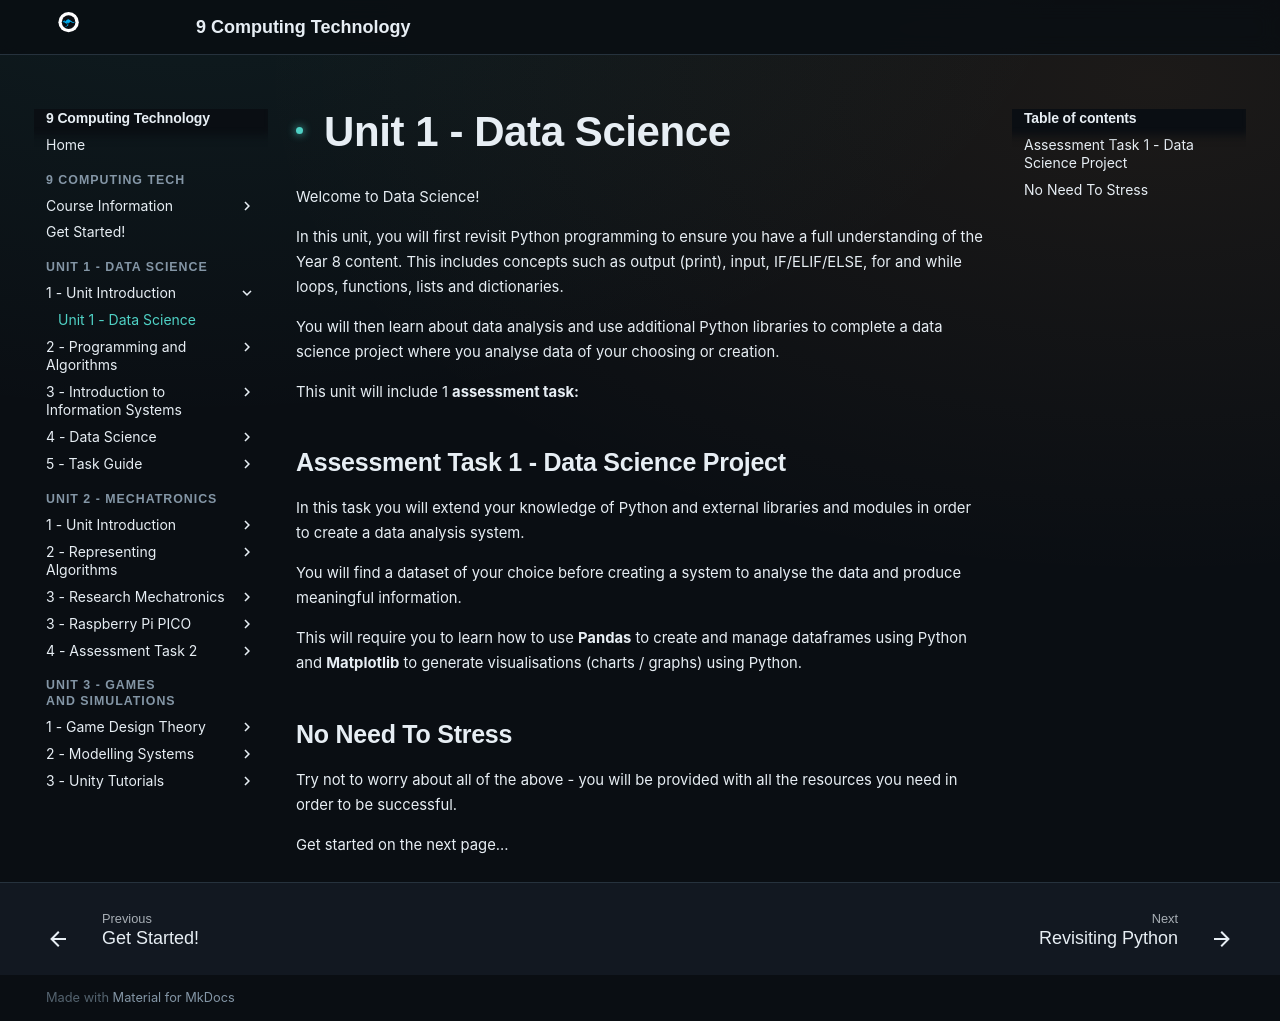

repository: Vormamim/y9-computing-tech · page: unit-2-data-science/1-unit-introduction/unit-1-data-science.html · generator: mkdocs

# Unit 1 - Data Science

Welcome to Data Science!&#x20;

In this unit, you will first revisit Python programming to ensure you have a full understanding of the Year 8 content. This includes concepts such as output (print), input, IF/ELIF/ELSE, for and while loops, functions, lists and dictionaries.&#x20;

You will then learn about data analysis and use additional Python libraries to complete a data science project where you analyse data of your choosing or creation.&#x20;

This unit will include 1 **assessment task:**

## Assessment Task 1 - Data Science Project

In this task you will extend your knowledge of Python and external libraries and modules in order to create a data analysis system.&#x20;

You will find a dataset of your choice before creating a system to analyse the data and produce meaningful information.&#x20;

This will require you to learn how to use **Pandas** to create and manage dataframes using Python and **Matplotlib** to generate visualisations (charts / graphs) using Python.&#x20;

## No Need To Stress

Try not to worry about all of the above - you will be provided with all the resources you need in order to be successful.&#x20;

Get started on the next page...
